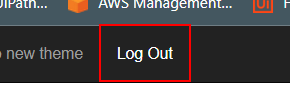
Task: Robotic Enterprise Framework
Workflow: ACME_OpenWorkItemsDetailsPage

Step 1 [try]: find the link 'Log Out' in window 'ACME System 1 *' (chrome.exe)

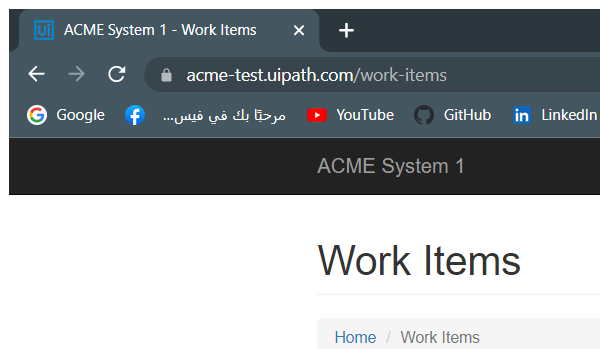
Step 2 [try]: Attach Browser 'chrome.exe ACME' in window 'ACME System 1*' (chrome.exe)

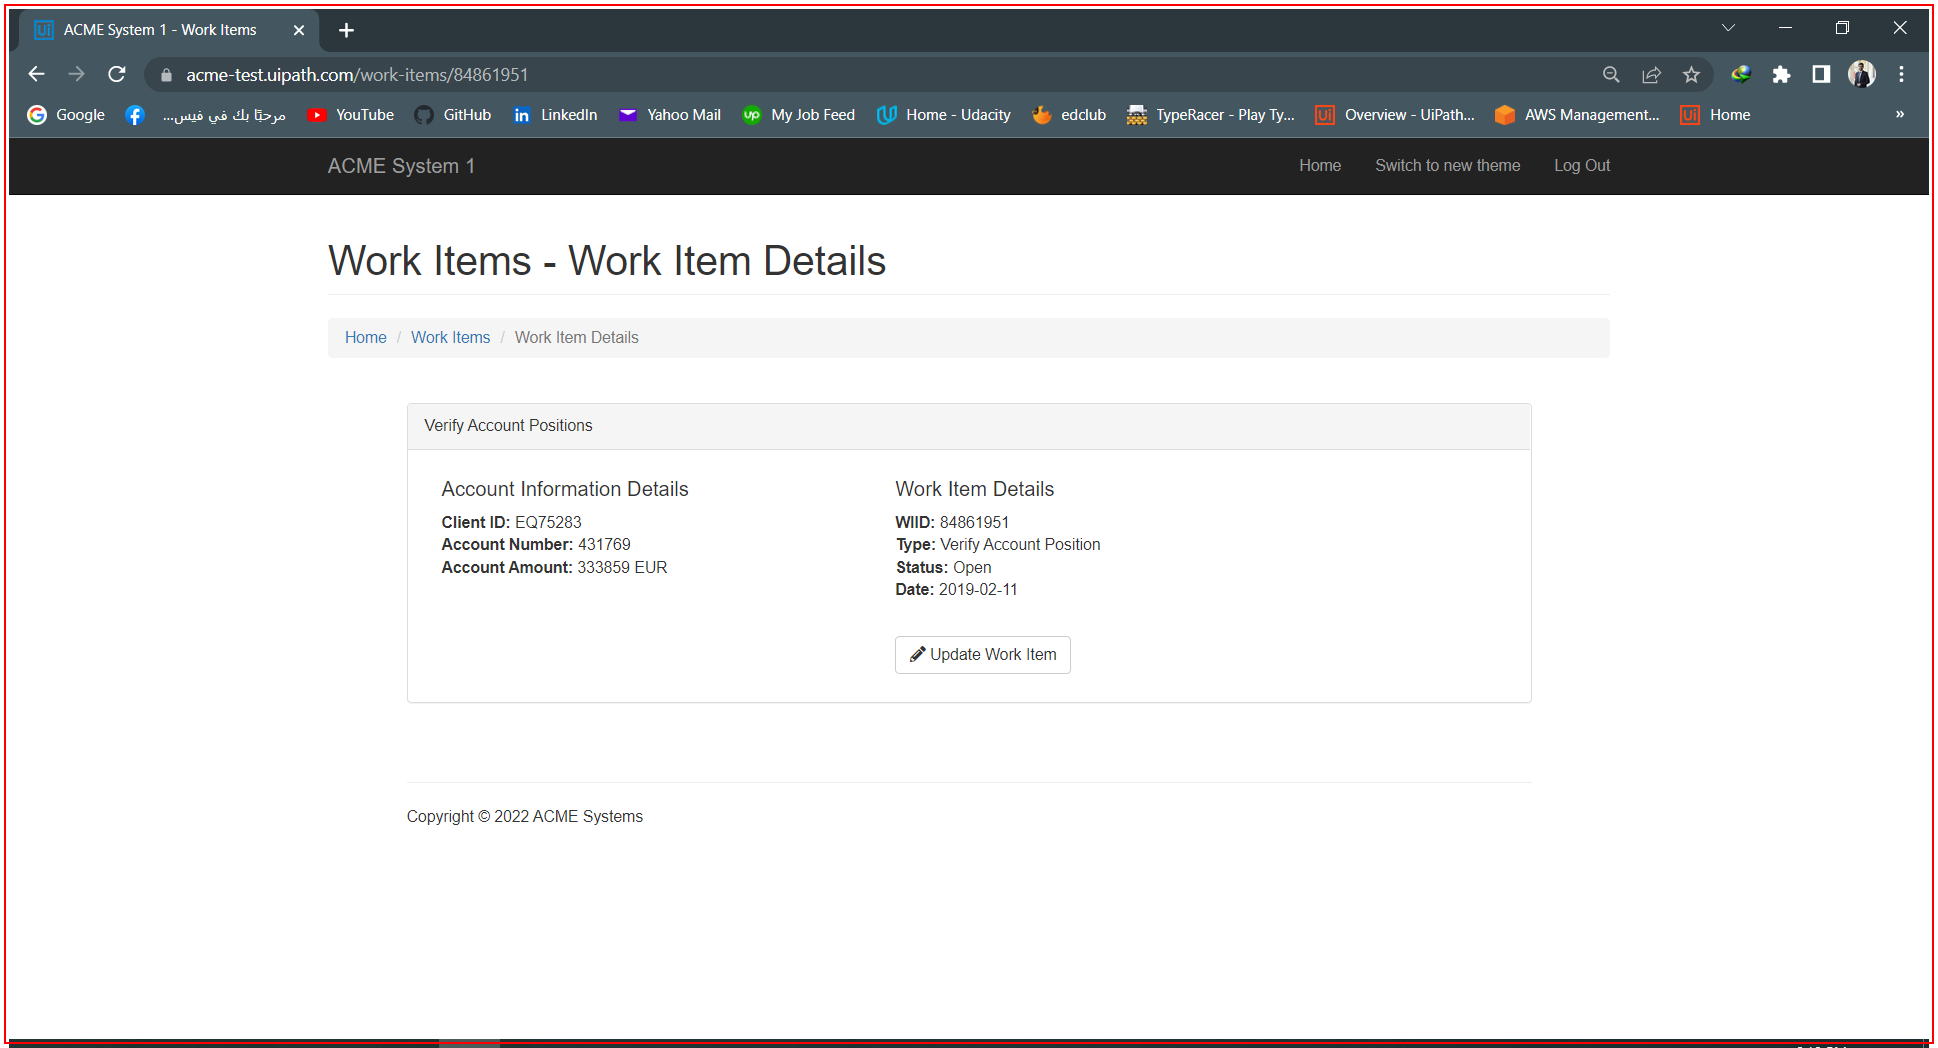
Step 3 [try]: Activate 'chrome.exe ACME'

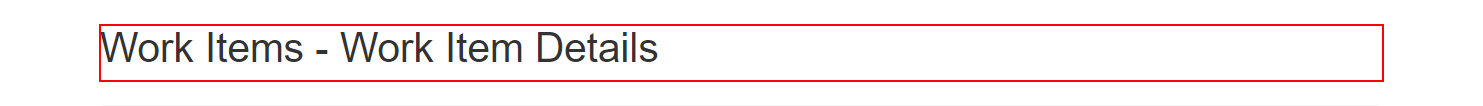
Step 4 [try]: find the element 'Verify Account Positions' in window 'ACME System 1*' (chrome.exe)